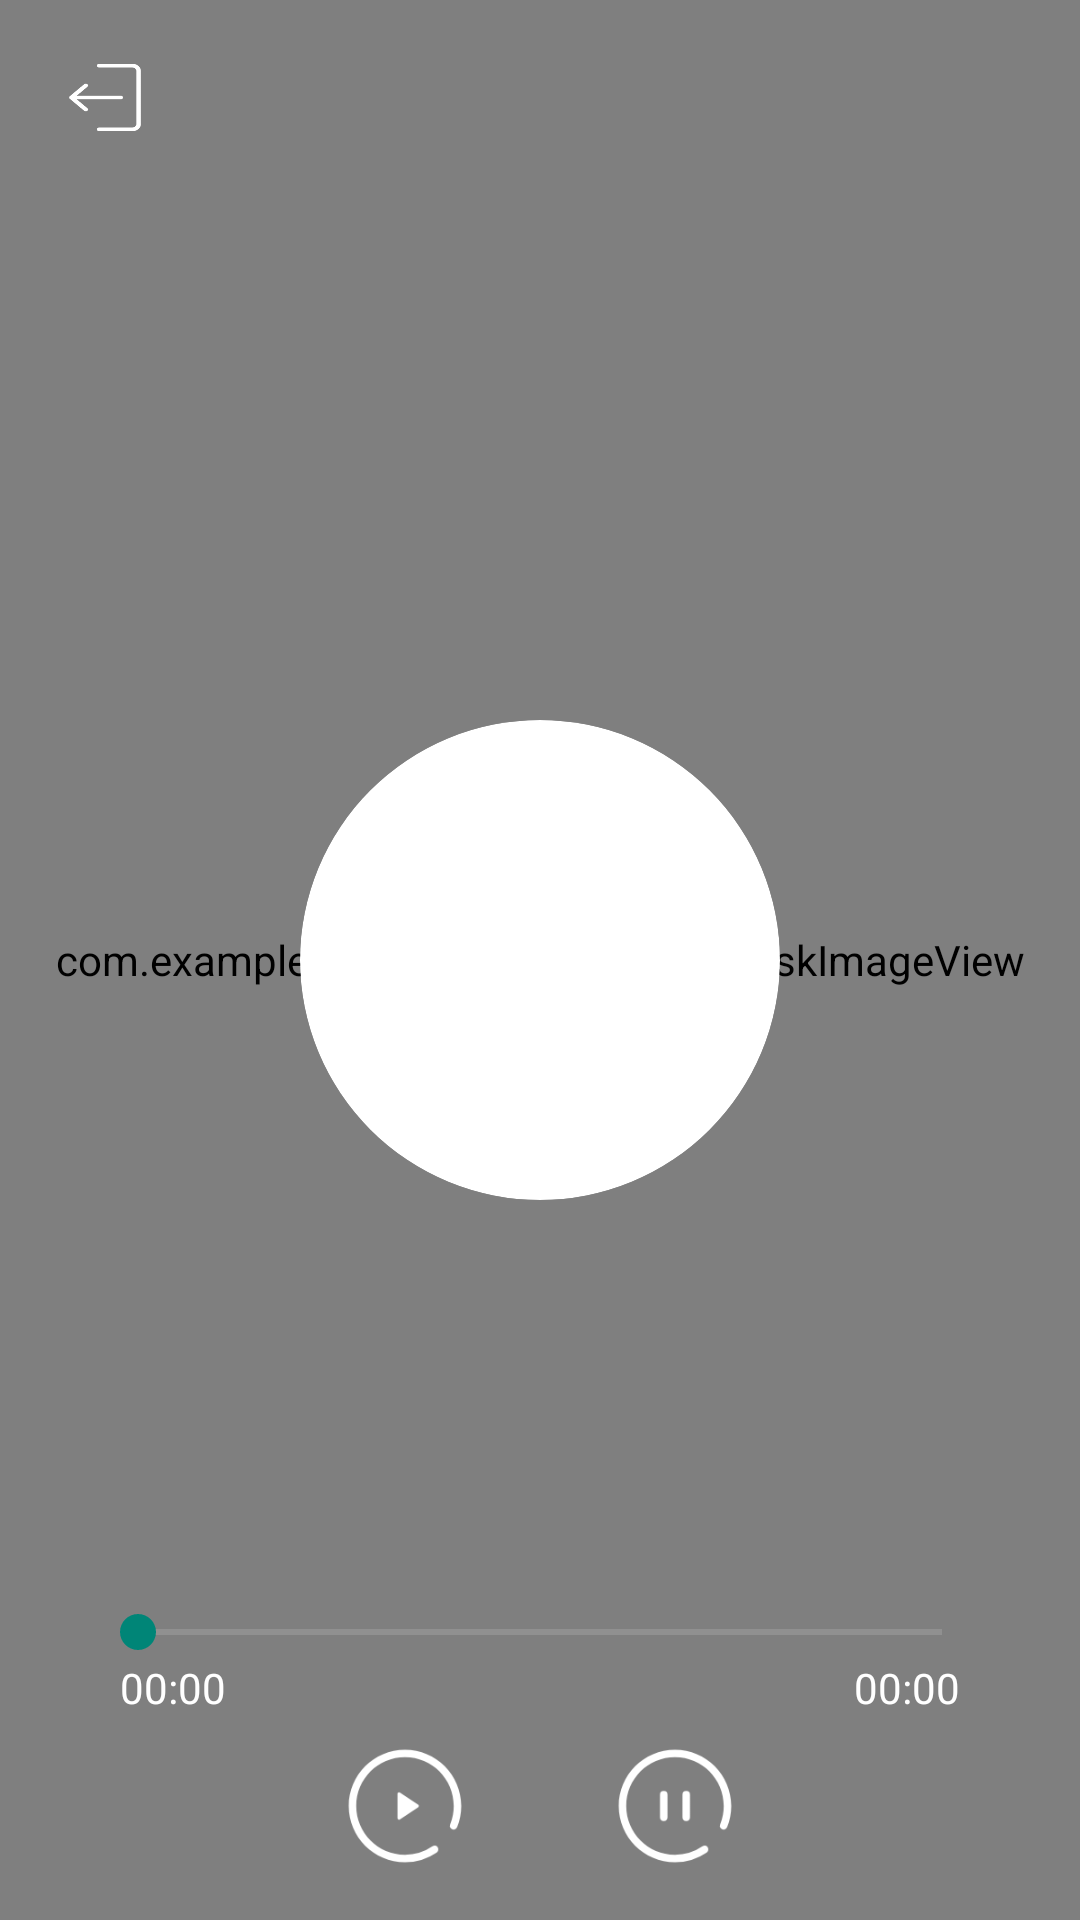

Reconstruct the res/layout file that produces this screen, plus the resources it refers to.
<!-- AndroidManifest.xml: application theme Theme.NetDepression -->
<!-- res/layout/activity_play.xml -->
<?xml version="1.0" encoding="utf-8"?>
<FrameLayout
    xmlns:android="http://schemas.android.com/apk/res/android"
    android:layout_width="match_parent"
    android:layout_height="match_parent"
    xmlns:app="http://schemas.android.com/apk/res-auto">

    <com.example.netdepression.views.MaskImageView
        android:layout_width="match_parent"
        android:layout_height="match_parent"
        android:id="@+id/track_bg"
        android:scaleType="centerCrop"/>


    <RelativeLayout
        android:layout_width="match_parent"
        android:layout_height="match_parent"
        android:orientation="vertical"
        android:fitsSystemWindows="true">


        <Button
            android:id="@+id/btn_exit"
            android:layout_width="30dp"
            android:layout_height="25dp"
            android:background="@drawable/exit"
            android:layout_marginTop="20dp"
            android:layout_marginLeft="20dp"
            android:layout_gravity="top"/>

        <FrameLayout
            android:layout_width="wrap_content"
            android:layout_height="wrap_content"
            android:layout_centerInParent="true"
            android:id="@+id/iv_music">

            <ImageView
                android:layout_width="240dp"
                android:layout_height="240dp"
                android:layout_margin="15dp"
                android:src="@drawable/disk" />
            <androidx.cardview.widget.CardView
                android:layout_width="160dp"
                android:layout_height="160dp"
                app:cardCornerRadius="80dp"
                app:cardElevation="0dp"
                android:layout_gravity="center">
                <ImageView
                    android:id="@+id/track_img"
                    android:layout_width="match_parent"
                    android:layout_height="match_parent"
                    android:src="@mipmap/ic_launcher"/>
            </androidx.cardview.widget.CardView>

        </FrameLayout>



        <RelativeLayout
            android:id="@+id/progress"
            android:layout_below="@id/iv_music"
            android:layout_marginTop="80dp"
            android:layout_width="match_parent"
            android:layout_height="wrap_content"
            android:paddingLeft="30dp"
            android:paddingRight="30dp">


            <SeekBar
                android:id="@+id/sb"
                android:layout_width="match_parent"
                android:layout_height="wrap_content"
                android:progressBackgroundTint="#80FFFFFF" />


            <TextView
                android:layout_below="@id/sb"
                android:layout_alignLeft="@id/sb"
                android:layout_marginLeft="10dp"
                android:id="@+id/tv_progress"
                android:layout_width="wrap_content"
                android:layout_height="wrap_content"
                android:textColor="#fff"
                android:text="00:00" />

            <TextView
                android:layout_below="@id/sb"
                android:layout_alignRight="@id/sb"
                android:layout_marginRight="10dp"
                android:id="@+id/tv_total"
                android:layout_width="wrap_content"
                android:layout_height="wrap_content"
                android:layout_alignParentRight="true"
                android:textColor="#fff"
                android:text="00:00" />
        </RelativeLayout>

        <LinearLayout
            android:layout_below="@id/progress"
            android:layout_width="wrap_content"
            android:layout_height="wrap_content"
            android:layout_centerHorizontal="true">

            <Button
                android:id="@+id/btn_play"
                android:layout_width="60dp"
                android:layout_height="60dp"
                android:background="@drawable/play"
                />

            <Button
                android:id="@+id/btn_pause"
                android:layout_width="60dp"
                android:layout_height="60dp"
                android:background="@drawable/pause"
                android:layout_marginLeft="30dp"/>



        </LinearLayout>


    </RelativeLayout>


</FrameLayout>
<!-- resources referenced by this layout -->
<resources>
  <!-- drawable exit: png bitmap (drawable, 1968 bytes) -->
  <!-- drawable pause: png bitmap (drawable, 5436 bytes) -->
  <!-- drawable play: png bitmap (drawable, 5351 bytes) -->
  <style name="Theme.NetDepression" parent="Theme.MaterialComponents.DayNight.NoActionBar.Bridge">
          
          <item name="colorPrimary">@color/white</item>
          <item name="colorPrimaryVariant">@color/white</item>
          <item name="colorOnPrimary">@color/white</item>
          
          <item name="colorSecondary">@color/teal_200</item>
          <item name="colorSecondaryVariant">@color/teal_700</item>
          <item name="colorOnSecondary">@color/black</item>
          
          <item name="android:statusBarColor" tools:targetApi="l">?attr/colorPrimaryVariant</item>
          
      </style>
  <color name="white">#FFFFFFFF</color>
  <color name="teal_200">#FF03DAC5</color>
  <color name="teal_700">#FF018786</color>
  <color name="black">#FF000000</color>
</resources>
